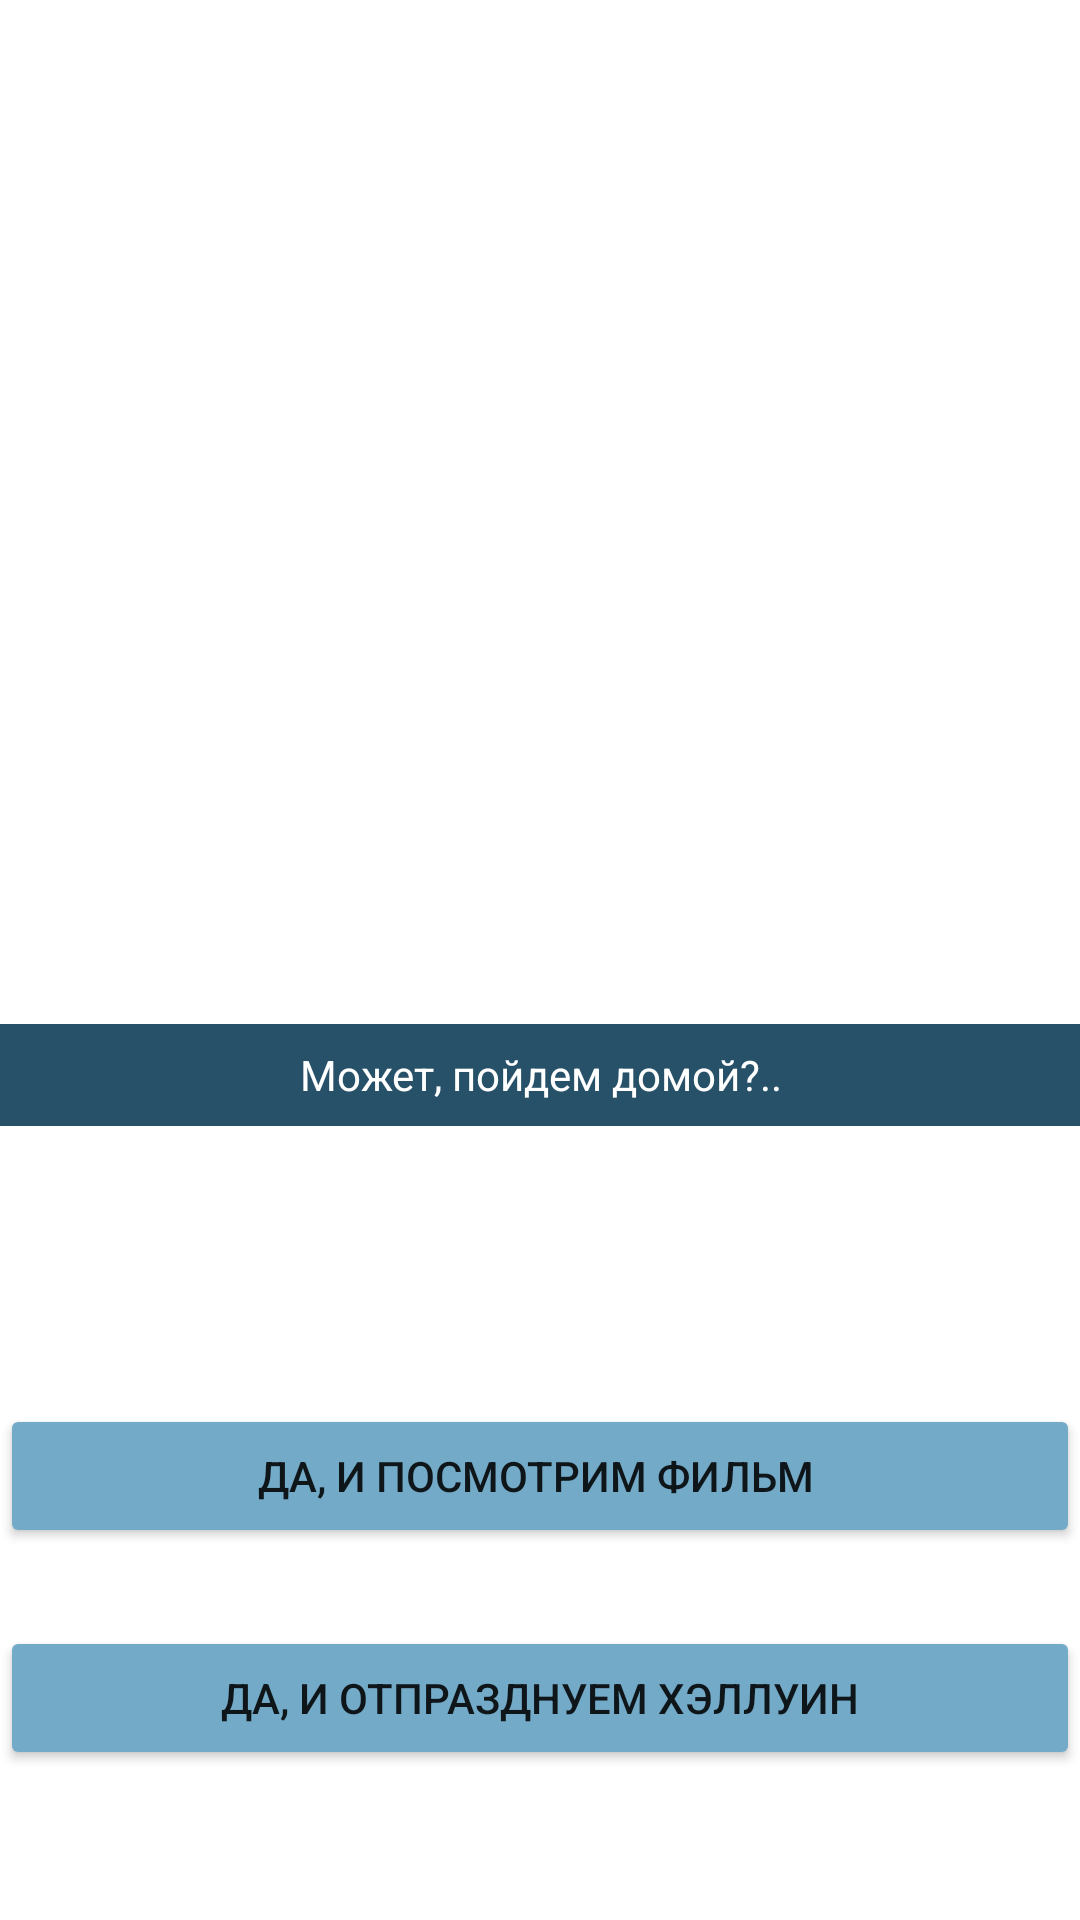

Write the Android layout XML for this screen, with the resource values it uses.
<!-- AndroidManifest.xml: application theme Theme.Novella3 -->
<!-- res/layout/activity_4.xml -->
<?xml version="1.0" encoding="utf-8"?>
<androidx.constraintlayout.widget.ConstraintLayout xmlns:android="http://schemas.android.com/apk/res/android"
    xmlns:app="http://schemas.android.com/apk/res-auto"
    xmlns:tools="http://schemas.android.com/tools"
    android:id="@+id/mainScreenLayout"
    android:layout_width="match_parent"
    android:layout_height="match_parent"
  >

    <ImageView
        android:id="@+id/sceneBackgroundImage"
        android:layout_width="0dp"
        android:layout_height="0dp"
        android:background="@drawable/four"
        android:scaleType="fitXY"
        app:layout_constraintBottom_toBottomOf="parent"
        app:layout_constraintEnd_toEndOf="parent"
        app:layout_constraintHorizontal_bias="0.0"
        app:layout_constraintStart_toStartOf="parent"
        app:layout_constraintTop_toTopOf="parent"
        app:layout_constraintVertical_bias="0.0" />

    <TextView
        android:id="@+id/sceneHeader"
        style="@style/txHender"
        android:text="Может, пойдем домой?.."
        app:layout_constraintBottom_toBottomOf="@+id/sceneBackgroundImage"
        app:layout_constraintEnd_toEndOf="parent"
        app:layout_constraintHorizontal_bias="0.0"
        app:layout_constraintStart_toStartOf="parent"
        app:layout_constraintTop_toTopOf="parent"
        app:layout_constraintVertical_bias="0.563" />

    <Button
        android:id="@+id/bt1"
        android:layout_width="0dp"
        android:layout_height="wrap_content"
        android:layout_marginBottom="26dp"
        android:text="Пойдем на пробежку?"
        android:visibility="invisible"
        app:layout_constraintBottom_toTopOf="@+id/bt2"
        app:layout_constraintEnd_toEndOf="parent"
        app:layout_constraintStart_toStartOf="parent"
        app:layout_constraintTop_toTopOf="@+id/topButtonsGuideline"
        app:layout_constraintVertical_chainStyle="packed"
        tools:ignore="TextContrastCheck,SpeakableTextPresentCheck" />

    <Button
        android:id="@+id/bt2"
        style="@style/bt2"
        android:layout_width="0dp"
        android:layout_height="wrap_content"
        android:layout_marginBottom="26dp"
        android:text="Да, и посмотрим фильм "
        android:visibility="visible"
        app:layout_constraintBottom_toTopOf="@+id/bt3"
        app:layout_constraintEnd_toEndOf="parent"
        app:layout_constraintStart_toStartOf="parent"
        app:layout_constraintTop_toBottomOf="@+id/bt1"
        tools:ignore="TextContrastCheck,SpeakableTextPresentCheck" />

    <Button
        android:id="@+id/bt3"
        style="@style/bt3"
        android:layout_width="0dp"
        android:layout_height="wrap_content"
        android:layout_marginBottom="31dp"
        android:text="Да, и отпразднуем хэллуин"
        android:visibility="visible"
        app:layout_constraintBottom_toBottomOf="parent"
        app:layout_constraintEnd_toEndOf="parent"
        app:layout_constraintHorizontal_bias="1.0"
        app:layout_constraintStart_toStartOf="parent"
        app:layout_constraintTop_toBottomOf="@+id/bt2"
        tools:ignore="TextContrastCheck,SpeakableTextPresentCheck" />

    <androidx.constraintlayout.widget.Guideline
        android:id="@+id/bottomButtonsGuideline"
        android:layout_width="wrap_content"
        android:layout_height="wrap_content"
        android:orientation="horizontal"
        app:layout_constraintGuide_end="65dp" />

    <androidx.constraintlayout.widget.Guideline
        android:id="@+id/topButtonsGuideline"
        android:layout_width="wrap_content"
        android:layout_height="wrap_content"
        android:orientation="horizontal"
        app:layout_constraintGuide_end="265dp" />

    <TextView
        android:id="@+id/txhi"
        android:layout_width="318dp"
        android:layout_height="158dp"
        android:layout_marginTop="196dp"
        android:gravity="center"
        android:textSize="40sp"
        app:layout_constraintEnd_toEndOf="parent"
        app:layout_constraintStart_toStartOf="parent"
        app:layout_constraintTop_toTopOf="parent" />
</androidx.constraintlayout.widget.ConstraintLayout>
<!-- resources referenced by this layout -->
<resources>
  <style name="bt2">
          <item name="android:layout_marginBottom">26dp</item>
          <item name="android:layout_width">0dp</item>
          <item name="android:layout_height">wrap_content</item>
          <item name="android:backgroundTint">#73AAC7</item>
          <item name="android:visibility">invisible</item>
      </style>
  <style name="bt3">
          <item name="android:layout_marginBottom">26dp</item>
          <item name="android:layout_width">0dp</item>
          <item name="android:layout_height">wrap_content</item>
          <item name="android:backgroundTint">#73AAC7</item>
          <item name="android:visibility">invisible</item>
      </style>
  <style name="txHender">
          <item name="android:layout_width">match_parent</item>
          <item name="android:layout_height">34dp</item>
          <item name="android:background">#275168</item>
          <item name="android:gravity">center|center_horizontal</item>
          <item name="android:textColor">#FFFFFF</item>
      </style>
  <style name="Theme.Novella3" parent="Theme.MaterialComponents.DayNight.DarkActionBar">
          
          <item name="colorPrimary">@color/purple_500</item>
          <item name="colorPrimaryVariant">@color/purple_700</item>
          <item name="colorOnPrimary">@color/white</item>
          
          <item name="colorSecondary">@color/teal_200</item>
          <item name="colorSecondaryVariant">@color/teal_700</item>
          <item name="colorOnSecondary">@color/black</item>
          
          <item name="android:statusBarColor" tools:targetApi="l">?attr/colorPrimaryVariant</item>
          
      </style>
  <!-- not gathered from this repository: default colours our renderer supplied (Android Studio template values) -->
  <color name="purple_500">#FF6200EE</color>
  <color name="purple_700">#FF3700B3</color>
  <color name="teal_200">#FF03DAC5</color>
  <color name="teal_700">#FF018786</color>
  <color name="black">#FF000000</color>
  <color name="white">#FFFFFFFF</color>
</resources>
